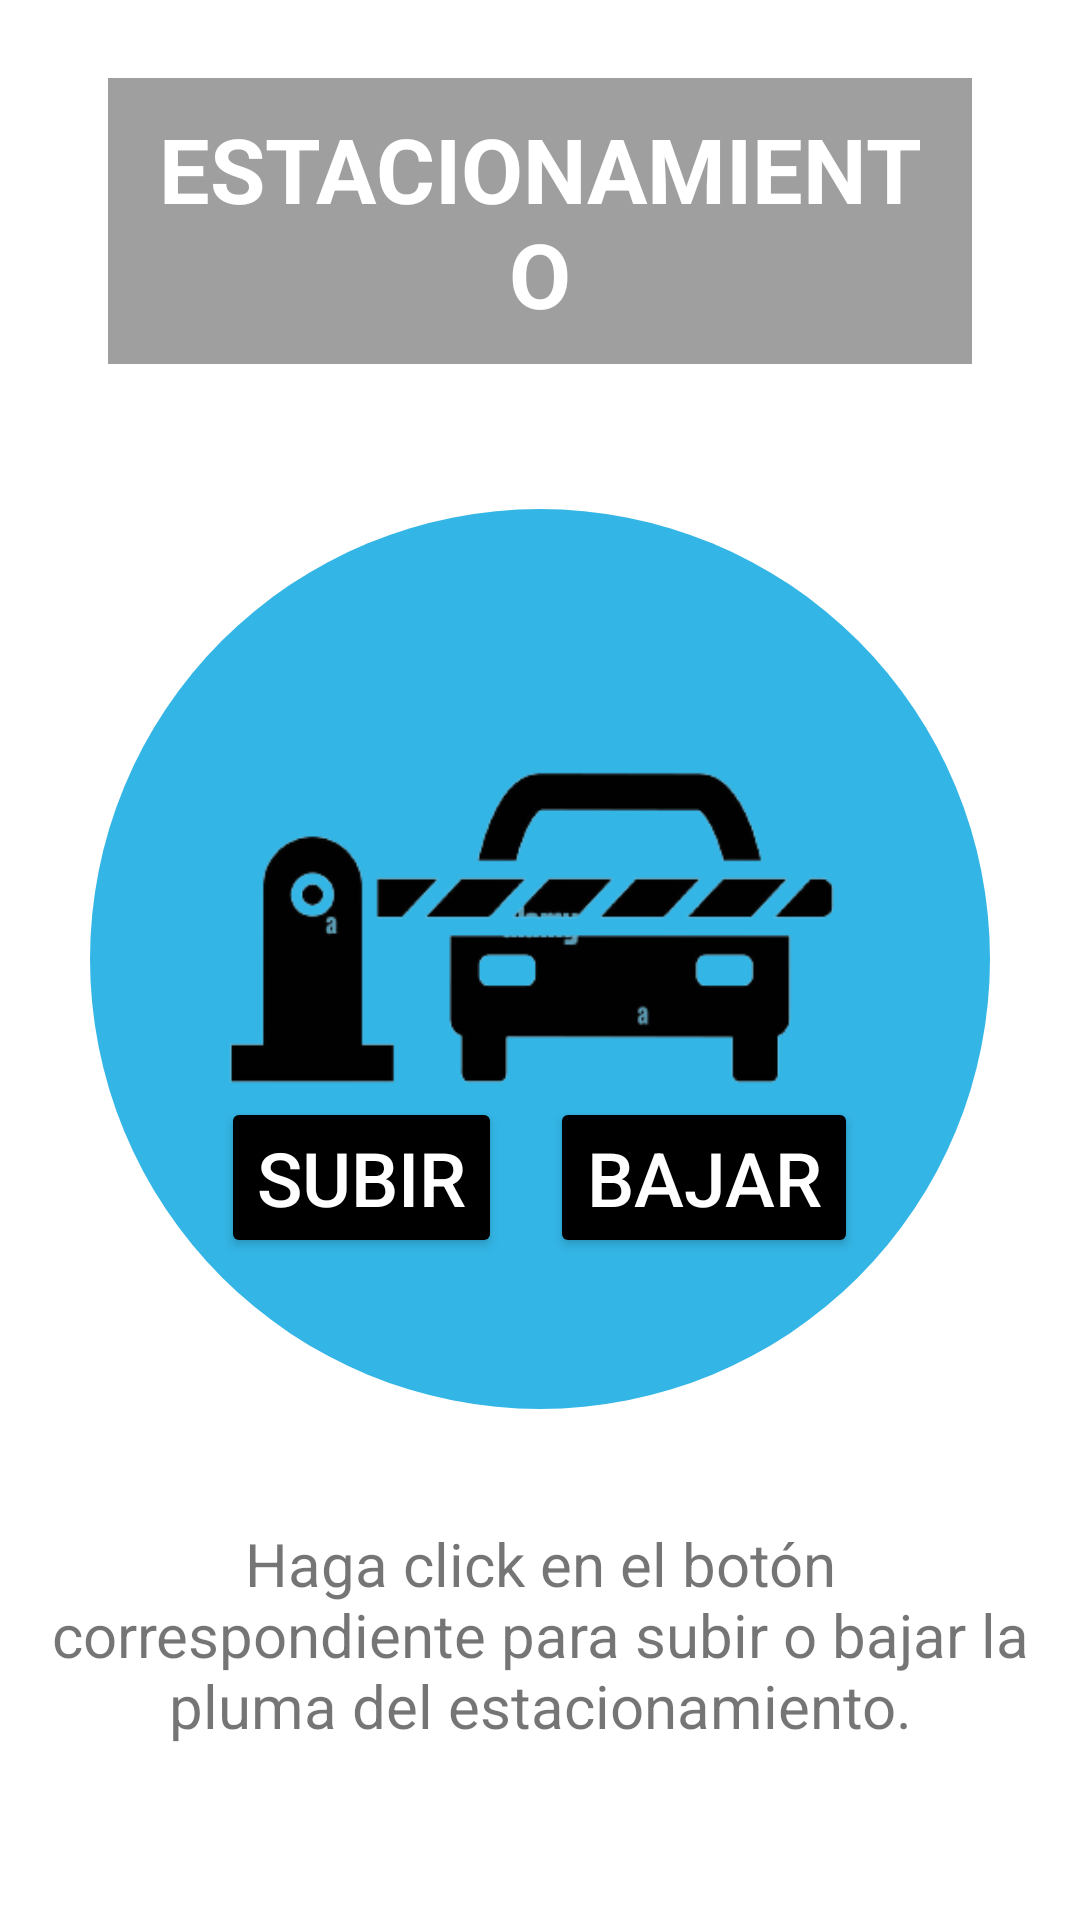

Produce the Android XML layout that renders to this screen, including the resource entries it uses.
<!-- AndroidManifest.xml: application theme Theme.CasaDomotica -->
<!-- res/layout/fragment_estacionamiento.xml -->
<?xml version="1.0" encoding="utf-8"?>
<FrameLayout xmlns:android="http://schemas.android.com/apk/res/android"
    xmlns:tools="http://schemas.android.com/tools"
    android:layout_width="match_parent"
    android:layout_height="match_parent"
    tools:context=".estacionamiento"
    android:paddingLeft="16dp"
    android:paddingRight="16dp"
    android:paddingTop="16dp"
    android:paddingBottom="16dp">

    

    <TextView
        xmlns:android="http://schemas.android.com/apk/res/android"
        android:id="@+id/titleTextView"
        android:layout_width="match_parent"
        android:layout_height="wrap_content"
        android:layout_marginTop="10dp"
        android:layout_marginLeft="20dp"
        android:layout_marginRight="20dp"
        android:textSize="30sp"
        android:background="#60000000"
        android:text="ESTACIONAMIENTO"
        android:textStyle="bold"
        android:textAlignment="center"
        android:textColor="@android:color/white"
        android:padding="10dp" />

    <RelativeLayout
        android:layout_width="match_parent"
        android:layout_height="wrap_content"
        android:layout_gravity="center"
        tools:ignore="MissingConstraints">

        <ImageView
            android:id="@+id/btnImagen"
            android:layout_width="300dp"
            android:layout_height="300dp"
            android:layout_centerInParent="true"
            android:background="@drawable/circular_background"
            android:scaleType="centerCrop"
            android:src="@drawable/coche" />

        <LinearLayout
            android:layout_width="wrap_content"
            android:layout_height="wrap_content"
            android:layout_below="@id/btnImagen"
            android:layout_centerHorizontal="true"
            android:orientation="horizontal">

            <Button
                android:id="@+id/subir"
                android:layout_width="wrap_content"
                android:layout_height="wrap_content"
                android:text="Subir"
                android:backgroundTint="#000000"
                android:textColor="@android:color/white"
                android:textSize="25sp"
                android:layout_margin="8dp" />

            <Button
                android:id="@+id/bajar"
                android:layout_width="wrap_content"
                android:layout_height="wrap_content"
                android:text="Bajar"
                android:textColor="@android:color/white"
                android:textSize="25sp"
                android:backgroundTint="#000000"
                android:layout_margin="8dp" />



        </LinearLayout>

        <TextView
            android:layout_below="@+id/btnImagen"
            android:layout_marginTop="150dp"
            android:layout_width="wrap_content"
            android:layout_height="wrap_content"
            android:text="Haga click en el botón correspondiente para subir o bajar la pluma del estacionamiento."
            android:textSize="20sp"
            android:textAlignment="center"
            />

    </RelativeLayout>

</FrameLayout>
<!-- resources referenced by this layout -->
<resources>
  <!-- drawable circular_background (drawable) -->
  <?xml version="1.0" encoding="utf-8"?>
  <shape xmlns:android="http://schemas.android.com/apk/res/android">
      <solid android:color="@android:color/holo_blue_light" />
      <corners android:radius="200dp" /> 
  </shape>
  <!-- drawable coche: png bitmap (drawable, 18000 bytes) -->
  <style name="Theme.CasaDomotica" parent="Theme.MaterialComponents.DayNight.DarkActionBar">
          
          <item name="colorPrimary">@color/purple_500</item>
          <item name="colorPrimaryVariant">@color/purple_700</item>
          <item name="colorOnPrimary">@color/white</item>
          
          <item name="colorSecondary">@color/teal_200</item>
          <item name="colorSecondaryVariant">@color/teal_700</item>
          <item name="colorOnSecondary">@color/black</item>
          
          <item name="android:statusBarColor">?attr/colorPrimaryVariant</item>
          
      </style>
  <!-- not gathered from this repository: default colours our renderer supplied (Android Studio template values) -->
  <color name="purple_500">#FF6200EE</color>
  <color name="purple_700">#FF3700B3</color>
  <color name="teal_200">#FF03DAC5</color>
  <color name="teal_700">#FF018786</color>
  <color name="black">#FF000000</color>
  <color name="white">#FFFFFFFF</color>
</resources>
